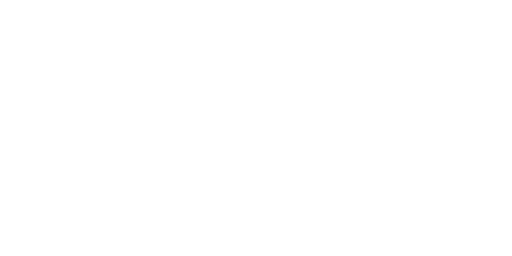
t = 0.00 s
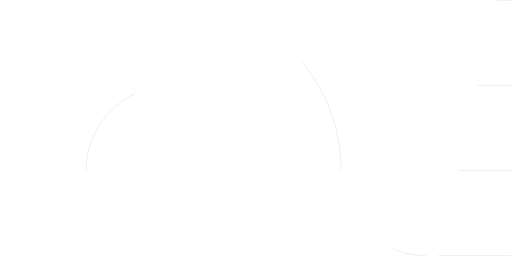
t = 0.62 s
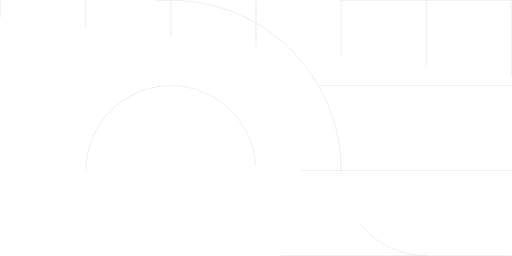
t = 1.23 s
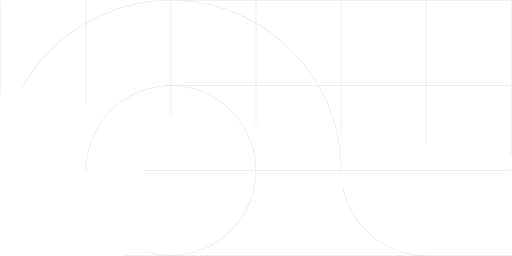
t = 1.85 s
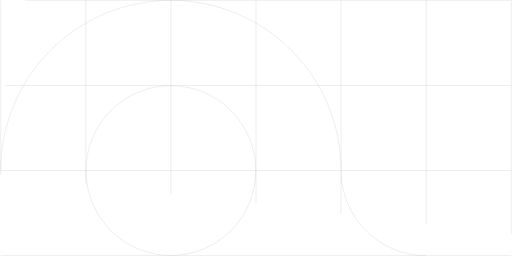
t = 2.47 s
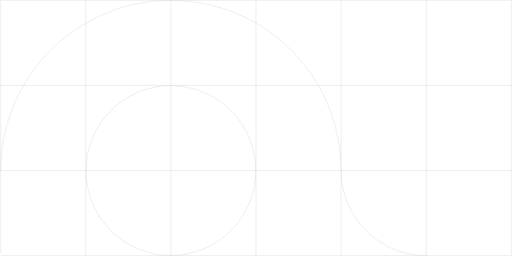
t = 3.08 s

The animated SVG that drew these frames (rendered in a browser with its animation timeline set to each time). Animation: 16 CSS @keyframes rules; one cycle of 3.70 s, repeats indefinitely.

<svg width="1442" height="722" viewBox="0 0 1442 722" fill="none" xmlns="http://www.w3.org/2000/svg" style="">
<path d="M1201 721C1068.45 721 961 613.548 961 481" stroke="#CFCFCF" class="IjbrCvXk_0"></path>
<path d="M961 481C961 215.903 746.097 1 481 1C215.903 1 1 215.903 1 481" stroke="#CFCFCF" class="IjbrCvXk_1"></path>
<path stroke="#CFCFCF" d="M241.5,481A239.5,239.5 0,1,1 720.5,481A239.5,239.5 0,1,1 241.5,481" class="IjbrCvXk_2"></path>
<path d="M1441 721L1 721" stroke="#CFCFCF" class="IjbrCvXk_3"></path>
<path d="M1441 481L1 481" stroke="#CFCFCF" class="IjbrCvXk_4"></path>
<path d="M1441 241L1 241" stroke="#CFCFCF" class="IjbrCvXk_5"></path>
<path d="M1441 1L1 1" stroke="#CFCFCF" class="IjbrCvXk_6"></path>
<path d="M1441 1V721" stroke="#CFCFCF" class="IjbrCvXk_7"></path>
<path d="M1201 1V721" stroke="#CFCFCF" class="IjbrCvXk_8"></path>
<path d="M961 1V721" stroke="#CFCFCF" class="IjbrCvXk_9"></path>
<path d="M721 1V721" stroke="#CFCFCF" class="IjbrCvXk_10"></path>
<path d="M481 1V721" stroke="#CFCFCF" class="IjbrCvXk_11"></path>
<path d="M241 1V721" stroke="#CFCFCF" class="IjbrCvXk_12"></path>
<path d="M1 1V721" stroke="#CFCFCF" class="IjbrCvXk_13"></path>
<style data-made-with="vivus-instant">.IjbrCvXk_0{stroke-dasharray:378 380;stroke-dashoffset:379;animation:IjbrCvXk_draw_0 3700ms linear 0ms infinite,IjbrCvXk_fade 3700ms linear 0ms infinite;}.IjbrCvXk_1{stroke-dasharray:1509 1511;stroke-dashoffset:1510;animation:IjbrCvXk_draw_1 3700ms linear 0ms infinite,IjbrCvXk_fade 3700ms linear 0ms infinite;}.IjbrCvXk_2{stroke-dasharray:1506 1508;stroke-dashoffset:1507;animation:IjbrCvXk_draw_2 3700ms linear 0ms infinite,IjbrCvXk_fade 3700ms linear 0ms infinite;}.IjbrCvXk_3{stroke-dasharray:1440 1442;stroke-dashoffset:1441;animation:IjbrCvXk_draw_3 3700ms linear 0ms infinite,IjbrCvXk_fade 3700ms linear 0ms infinite;}.IjbrCvXk_4{stroke-dasharray:1440 1442;stroke-dashoffset:1441;animation:IjbrCvXk_draw_4 3700ms linear 0ms infinite,IjbrCvXk_fade 3700ms linear 0ms infinite;}.IjbrCvXk_5{stroke-dasharray:1440 1442;stroke-dashoffset:1441;animation:IjbrCvXk_draw_5 3700ms linear 0ms infinite,IjbrCvXk_fade 3700ms linear 0ms infinite;}.IjbrCvXk_6{stroke-dasharray:1440 1442;stroke-dashoffset:1441;animation:IjbrCvXk_draw_6 3700ms linear 0ms infinite,IjbrCvXk_fade 3700ms linear 0ms infinite;}.IjbrCvXk_7{stroke-dasharray:720 722;stroke-dashoffset:721;animation:IjbrCvXk_draw_7 3700ms linear 0ms infinite,IjbrCvXk_fade 3700ms linear 0ms infinite;}.IjbrCvXk_8{stroke-dasharray:720 722;stroke-dashoffset:721;animation:IjbrCvXk_draw_8 3700ms linear 0ms infinite,IjbrCvXk_fade 3700ms linear 0ms infinite;}.IjbrCvXk_9{stroke-dasharray:720 722;stroke-dashoffset:721;animation:IjbrCvXk_draw_9 3700ms linear 0ms infinite,IjbrCvXk_fade 3700ms linear 0ms infinite;}.IjbrCvXk_10{stroke-dasharray:720 722;stroke-dashoffset:721;animation:IjbrCvXk_draw_10 3700ms linear 0ms infinite,IjbrCvXk_fade 3700ms linear 0ms infinite;}.IjbrCvXk_11{stroke-dasharray:720 722;stroke-dashoffset:721;animation:IjbrCvXk_draw_11 3700ms linear 0ms infinite,IjbrCvXk_fade 3700ms linear 0ms infinite;}.IjbrCvXk_12{stroke-dasharray:720 722;stroke-dashoffset:721;animation:IjbrCvXk_draw_12 3700ms linear 0ms infinite,IjbrCvXk_fade 3700ms linear 0ms infinite;}.IjbrCvXk_13{stroke-dasharray:720 722;stroke-dashoffset:721;animation:IjbrCvXk_draw_13 3700ms linear 0ms infinite,IjbrCvXk_fade 3700ms linear 0ms infinite;}@keyframes IjbrCvXk_draw{100%{stroke-dashoffset:0;}}@keyframes IjbrCvXk_fade{0%{stroke-opacity:1;}86.48648648648648%{stroke-opacity:1;}100%{stroke-opacity:0;}}@keyframes IjbrCvXk_draw_0{2.7027027027027026%{stroke-dashoffset: 379}56.75675675675676%{ stroke-dashoffset: 0;}100%{ stroke-dashoffset: 0;}}@keyframes IjbrCvXk_draw_1{4.781704781704781%{stroke-dashoffset: 1510}58.835758835758845%{ stroke-dashoffset: 0;}100%{ stroke-dashoffset: 0;}}@keyframes IjbrCvXk_draw_2{6.860706860706861%{stroke-dashoffset: 1507}60.91476091476091%{ stroke-dashoffset: 0;}100%{ stroke-dashoffset: 0;}}@keyframes IjbrCvXk_draw_3{8.93970893970894%{stroke-dashoffset: 1441}62.993762993763%{ stroke-dashoffset: 0;}100%{ stroke-dashoffset: 0;}}@keyframes IjbrCvXk_draw_4{11.018711018711018%{stroke-dashoffset: 1441}65.07276507276507%{ stroke-dashoffset: 0;}100%{ stroke-dashoffset: 0;}}@keyframes IjbrCvXk_draw_5{13.097713097713095%{stroke-dashoffset: 1441}67.15176715176716%{ stroke-dashoffset: 0;}100%{ stroke-dashoffset: 0;}}@keyframes IjbrCvXk_draw_6{15.176715176715177%{stroke-dashoffset: 1441}69.23076923076923%{ stroke-dashoffset: 0;}100%{ stroke-dashoffset: 0;}}@keyframes IjbrCvXk_draw_7{17.255717255717258%{stroke-dashoffset: 721}71.3097713097713%{ stroke-dashoffset: 0;}100%{ stroke-dashoffset: 0;}}@keyframes IjbrCvXk_draw_8{19.334719334719335%{stroke-dashoffset: 721}73.38877338877339%{ stroke-dashoffset: 0;}100%{ stroke-dashoffset: 0;}}@keyframes IjbrCvXk_draw_9{21.41372141372141%{stroke-dashoffset: 721}75.46777546777547%{ stroke-dashoffset: 0;}100%{ stroke-dashoffset: 0;}}@keyframes IjbrCvXk_draw_10{23.492723492723492%{stroke-dashoffset: 721}77.54677754677755%{ stroke-dashoffset: 0;}100%{ stroke-dashoffset: 0;}}@keyframes IjbrCvXk_draw_11{25.57172557172557%{stroke-dashoffset: 721}79.62577962577963%{ stroke-dashoffset: 0;}100%{ stroke-dashoffset: 0;}}@keyframes IjbrCvXk_draw_12{27.650727650727653%{stroke-dashoffset: 721}81.70478170478171%{ stroke-dashoffset: 0;}100%{ stroke-dashoffset: 0;}}@keyframes IjbrCvXk_draw_13{29.72972972972973%{stroke-dashoffset: 721}83.78378378378379%{ stroke-dashoffset: 0;}100%{ stroke-dashoffset: 0;}}</style></svg>
